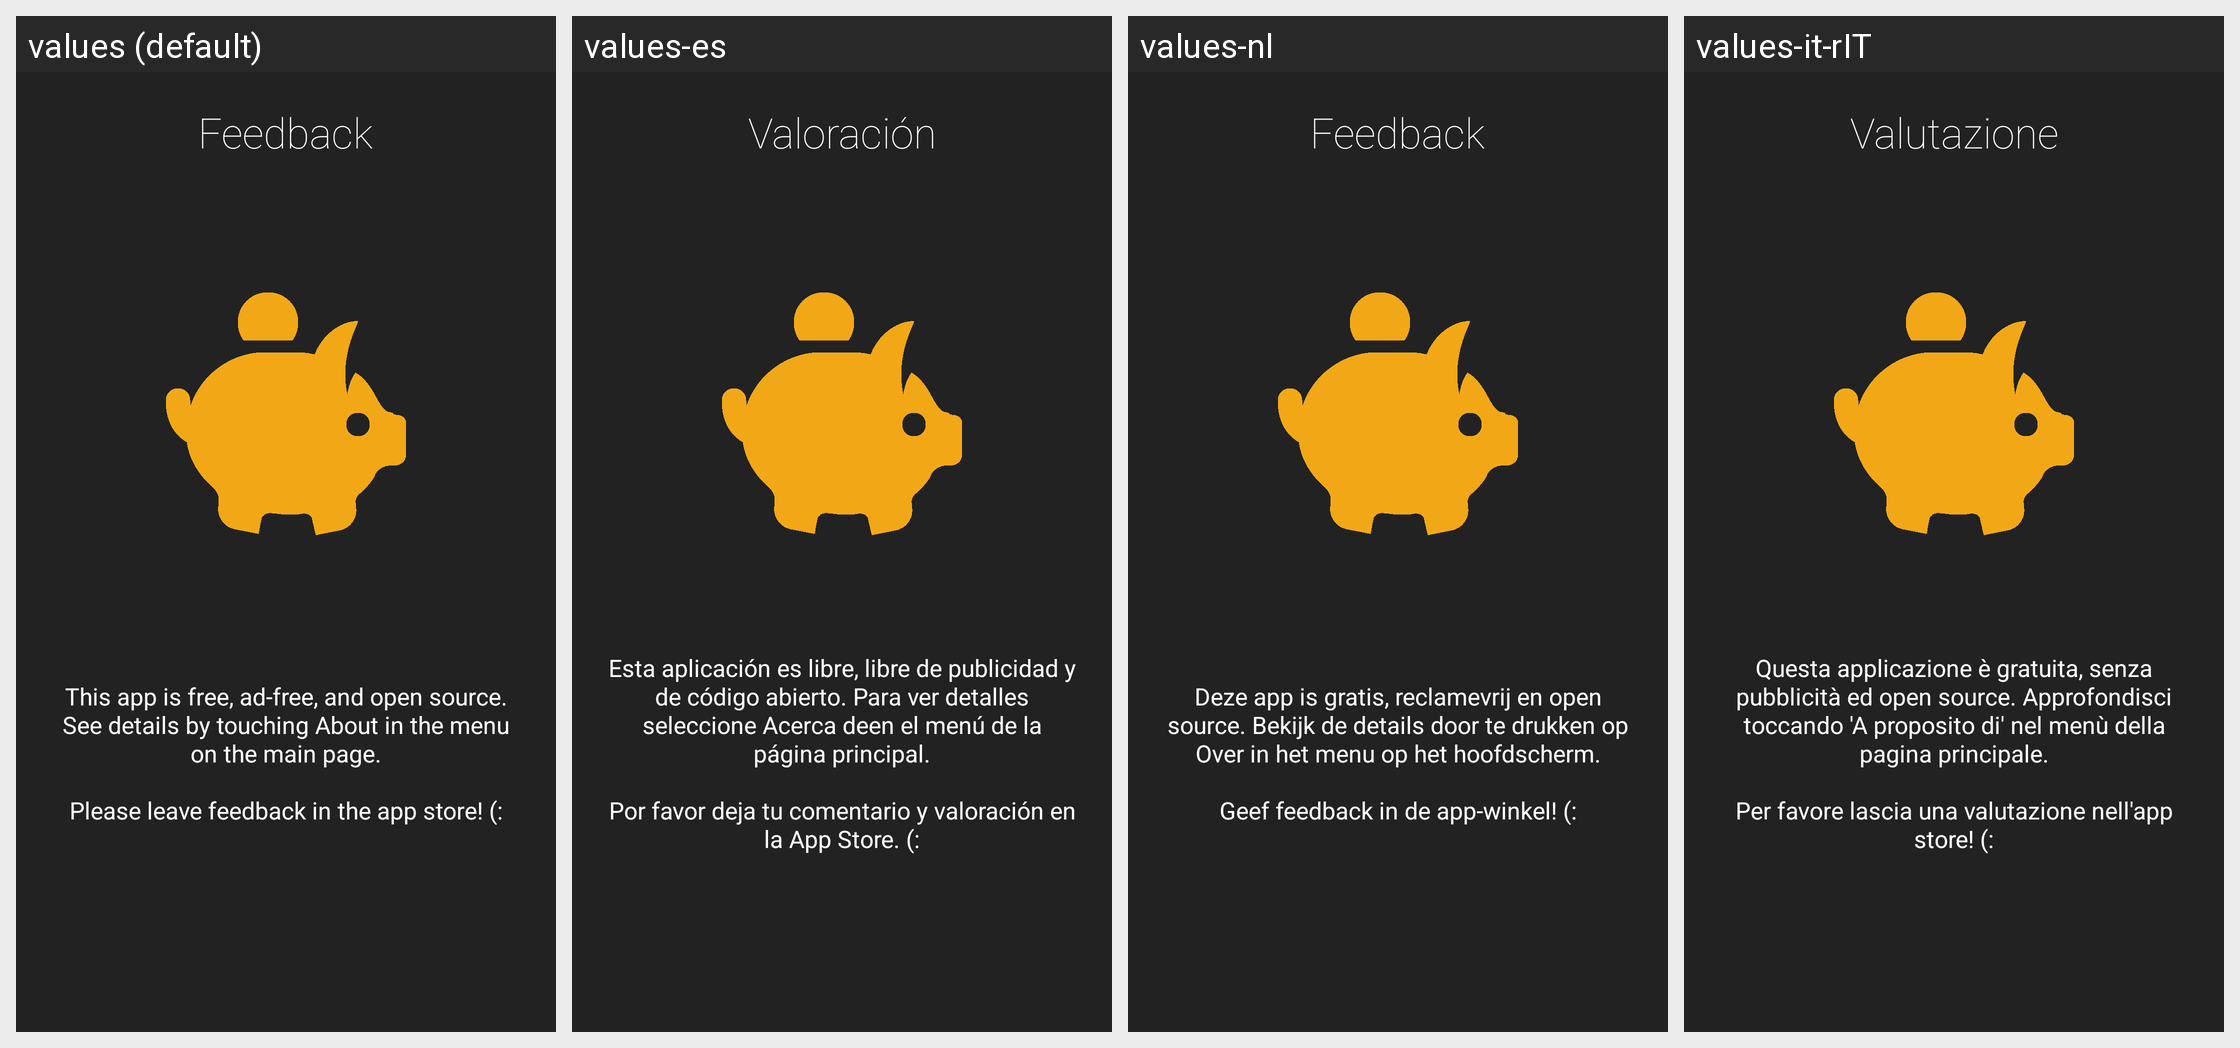

The same Android screen rendered under several of its app's locales, left to right. List the strings drawn on it with the default value and each locale's translation.
Android screen res/layout/intro7_layout.xml rendered under 4 locales, left to right: values (default), values-es, values-nl, values-it-rIT. Device: Nexus 5 (rendered at 1080×1920; each locale shown at half size, 540×960, under a caption strip naming it); theme AppTheme.
Other locales in the repository, not shown: values-ar, values-de, values-et, values-fr, values-fr-rFR, values-hu, values-ro, values-sk, values-zh-rCN.
Strings drawn on this screen, with the default value and each locale's value (text and hints the layout hard-codes, and strings that could not be matched under every locale, appear in the picture but are not listed):

intro7Title
  values: Feedback
      
  values-es: Valoración
      
  values-nl: Feedback
      
  values-it-rIT: Valutazione
      

intro7Description
  values: This app is free, ad-free, and open source. See details by touching About in the menu on the main page.
      
      Please leave feedback in the app store! (:
  values-es: Esta aplicación es libre, libre de publicidad y de código abierto. Para ver detalles seleccione Acerca deen el menú de la página principal.
      
      Por favor deja tu comentario y valoración en la App Store. (:
  values-nl: Deze app is gratis, reclamevrij en open source. Bekijk de details door te drukken op Over in het menu op het hoofdscherm.
      
      Geef feedback in de app-winkel! (:
  values-it-rIT: Questa applicazione è gratuita, senza pubblicità ed open source. Approfondisci toccando 'A proposito di' nel menù della pagina principale.
      
      Per favore lascia una valutazione nell'app store! (:
